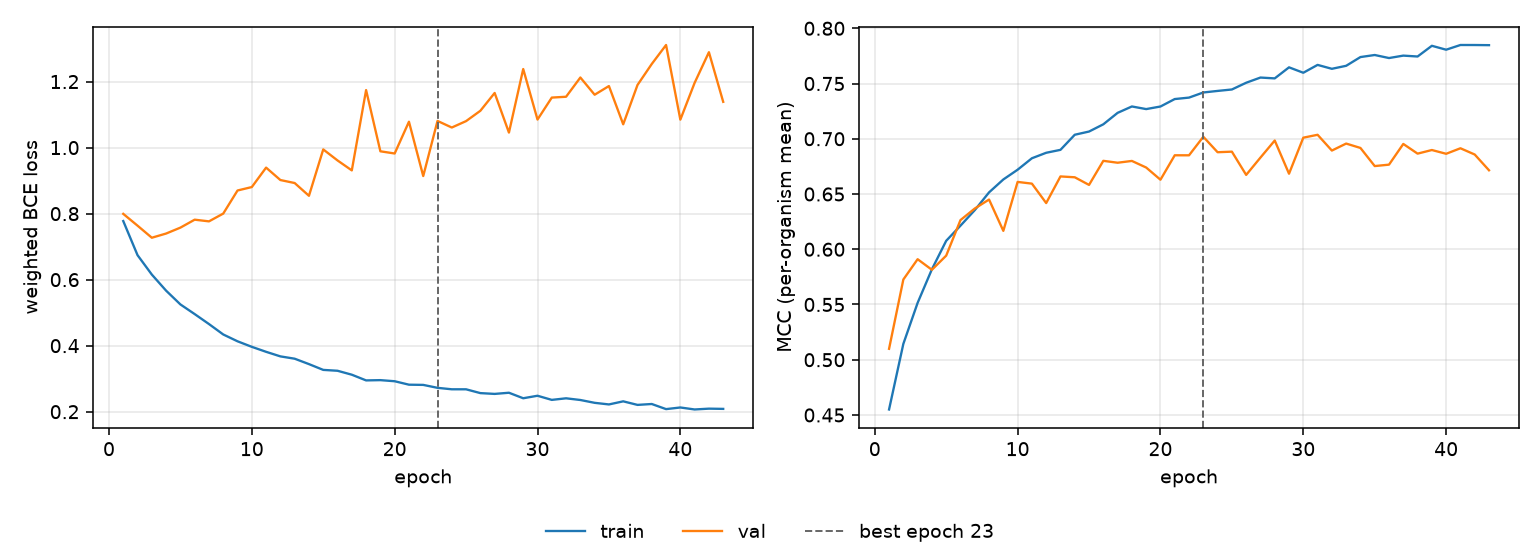

Data behind this chart, as committed beside it:
epoch, tr_loss, vl_loss, tr_mcc, vl_mcc, is_best
1, 0.7775, 0.7993, 0.455, 0.5099, False
2, 0.6741, 0.7635, 0.5143, 0.5726, False
3, 0.6154, 0.727, 0.5515, 0.591, False
4, 0.5666, 0.7397, 0.5819, 0.5814, False
5, 0.5249, 0.7576, 0.6076, 0.5942, False
6, 0.4956, 0.7816, 0.6213, 0.6264, False
7, 0.4655, 0.7765, 0.6354, 0.6369, False
8, 0.4339, 0.8001, 0.6515, 0.645, False
9, 0.4132, 0.8701, 0.6632, 0.6166, False
10, 0.3964, 0.8805, 0.672, 0.6609, False
11, 0.3813, 0.9394, 0.6824, 0.6594, False
12, 0.3675, 0.9017, 0.6873, 0.6418, False
13, 0.3605, 0.8927, 0.69, 0.6659, False
14, 0.3441, 0.854, 0.7036, 0.6651, False
15, 0.3266, 0.9945, 0.7065, 0.6582, False
16, 0.324, 0.9611, 0.7131, 0.68, False
17, 0.312, 0.931, 0.7234, 0.6783, False
18, 0.2948, 1.174, 0.7292, 0.6799, False
19, 0.2955, 0.9888, 0.7269, 0.674, False
20, 0.2922, 0.9821, 0.7292, 0.6629, False
21, 0.2818, 1.078, 0.7359, 0.685, False
22, 0.2811, 0.9138, 0.7373, 0.685, False
23, 0.2722, 1.081, 0.7419, 0.7018, True
24, 0.2678, 1.061, 0.7433, 0.6878, False
25, 0.2678, 1.08, 0.7446, 0.6883, False
26, 0.2563, 1.112, 0.7507, 0.6673, False
27, 0.2538, 1.166, 0.7554, 0.683, False
28, 0.2574, 1.045, 0.7546, 0.6984, False
29, 0.2407, 1.238, 0.7646, 0.6684, False
30, 0.2483, 1.085, 0.7597, 0.701, False
31, 0.2357, 1.152, 0.7669, 0.7036, False
32, 0.2405, 1.154, 0.7633, 0.6893, False
33, 0.2354, 1.212, 0.766, 0.6956, False
34, 0.2268, 1.16, 0.7739, 0.6917, False
35, 0.2219, 1.186, 0.7758, 0.6753, False
36, 0.2313, 1.071, 0.7731, 0.6766, False
37, 0.2206, 1.19, 0.7753, 0.6953, False
38, 0.2233, 1.253, 0.7744, 0.6865, False
39, 0.2078, 1.311, 0.7841, 0.6898, False
40, 0.2127, 1.085, 0.7806, 0.6864, False
41, 0.2067, 1.196, 0.7849, 0.6914, False
42, 0.2092, 1.289, 0.7848, 0.6857, False
43, 0.2085, 1.139, 0.7847, 0.6715, False
